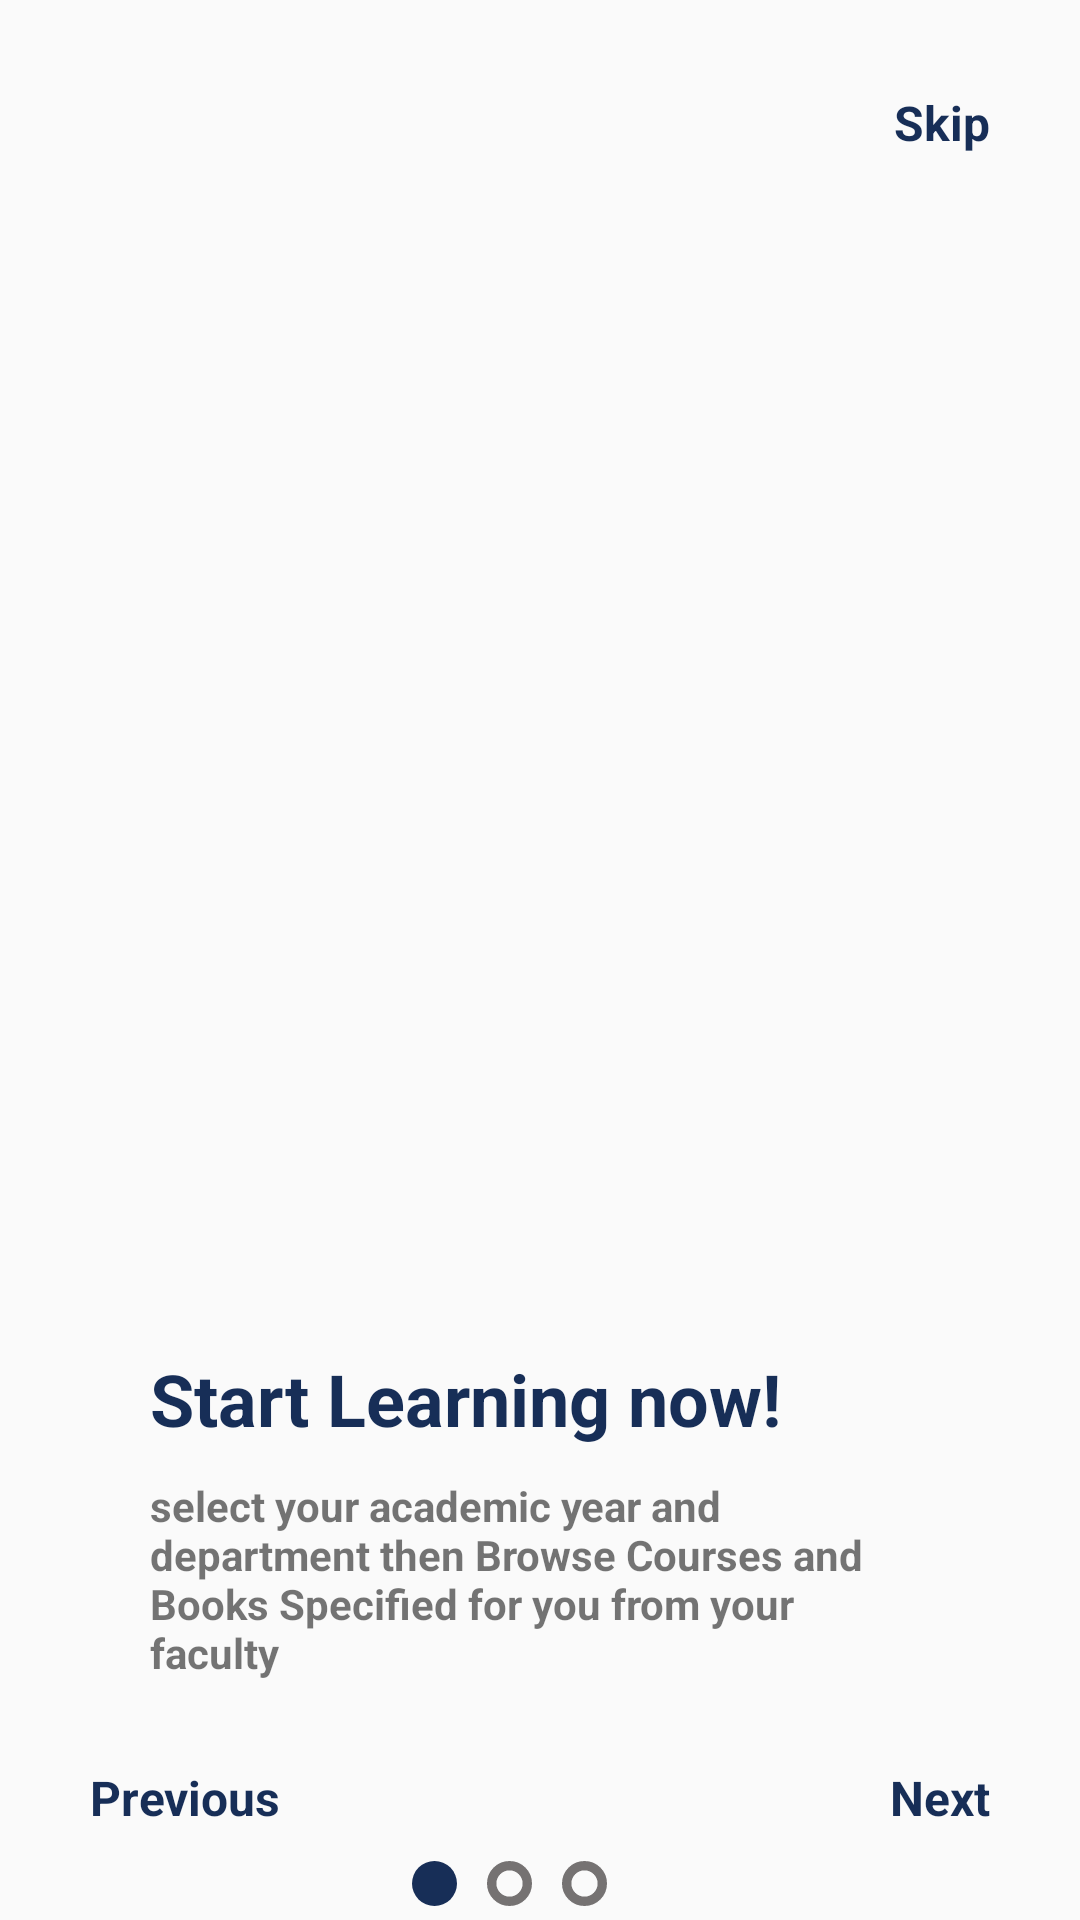

The Android layout XML behind this screen, and the referenced resources:
<!-- AndroidManifest.xml: application theme Theme.MyVideo -->
<!-- res/layout/slide_screen.xml -->
<?xml version="1.0" encoding="utf-8"?>

<androidx.constraintlayout.widget.ConstraintLayout xmlns:android="http://schemas.android.com/apk/res/android"
    xmlns:app="http://schemas.android.com/apk/res-auto"
    android:id="@+id/nex"
    android:elevation="0dp"
    android:layout_width="match_parent"
    android:layout_height="match_parent"
    android:background="@color/background4">

    <ImageView
        android:id="@+id/slide_screen_image"
        android:layout_width="match_parent"
        android:layout_height="300sp"
        app:layout_constraintTop_toTopOf="parent"
        android:layout_marginTop="100sp"
        android:paddingHorizontal="10sp"
        app:srcCompat="@drawable/story1" />

    <TextView
        android:id="@+id/btn_skip"
        android:layout_width="wrap_content"
        android:layout_height="wrap_content"
        app:layout_constraintTop_toTopOf="parent"
        app:layout_constraintEnd_toEndOf="parent"
        android:text="Skip"
        android:layout_margin="30sp"
        android:textStyle="bold"
        android:textSize="16dp"
        android:textColor="@color/color1"
        />




    <TextView
        android:id="@+id/title"
        android:layout_width="wrap_content"
        android:layout_height="wrap_content"
        android:text="Start Learning now!"
        app:layout_constraintStart_toStartOf="parent"
        app:layout_constraintTop_toBottomOf="@id/slide_screen_image"
        android:layout_gravity="center"
        android:textColor="@color/color1"
        android:textStyle="bold"
        android:textSize="24sp"
        android:layout_margin="50sp"
        />

    <TextView
        android:id="@+id/desc"
        android:layout_width="wrap_content"
        android:layout_height="wrap_content"
        app:layout_constraintStart_toStartOf="parent"
        app:layout_constraintTop_toBottomOf="@id/title"
        android:layout_marginTop="10sp"
        android:text="select your academic year and department then Browse Courses and Books Specified for you from your faculty"
        app:layout_constraintEnd_toEndOf="parent"
        android:paddingHorizontal="50sp"
        android:textSize="14sp"
        android:textStyle="bold"
        />

    <LinearLayout
        android:layout_width="match_parent"
        android:layout_height="wrap_content"
        app:layout_constraintTop_toBottomOf="@id/desc"
        android:orientation="horizontal"
        android:layoutDirection="ltr"
        android:layout_marginHorizontal="20dp"
        android:layout_marginTop="60dp"
        android:gravity="center">


        <ImageView
            android:id="@+id/ind1"
            android:layout_width="15sp"
            android:layout_height="15sp"
            app:srcCompat="@drawable/selected"
            android:layout_marginEnd="10dp"/>

        <ImageView
            android:id="@+id/ind2"
            android:layout_width="15sp"
            android:layout_height="15sp"
            app:srcCompat="@drawable/unselected"
            android:layout_marginEnd="10dp" />

        <ImageView
            android:id="@+id/ind3"
            android:layout_width="15sp"
            android:layout_height="15sp"
            app:srcCompat="@drawable/unselected"
            android:layout_marginEnd="20dp"/>

    </LinearLayout>

    <TextView
        android:id="@+id/back"
        android:layout_width="wrap_content"
        android:layout_height="wrap_content"
        app:layout_constraintStart_toStartOf="parent"
        app:layout_constraintBottom_toBottomOf="parent"
        android:text="Previous"
        android:textStyle="bold"
        android:textSize="16dp"
        android:textColor="@color/color1"
        android:layout_margin="30sp"
        />

    <TextView
        android:id="@+id/next"
        android:layout_width="wrap_content"
        android:layout_height="wrap_content"
        app:layout_constraintEnd_toEndOf="parent"
        app:layout_constraintBottom_toBottomOf="parent"
        android:text="Next"
        android:textStyle="bold"
        android:textSize="16dp"
        android:textColor="@color/color1"
        android:layout_margin="30sp"
        />











</androidx.constraintlayout.widget.ConstraintLayout>
<!-- resources referenced by this layout -->
<resources>
  <color name="background4">#fafafa</color>
  <color name="color1">#172e57</color>
  <!-- drawable selected (drawable) -->
  <?xml version="1.0" encoding="utf-8"?>
  
  <selector xmlns:android="http://schemas.android.com/apk/res/android">
      <item>
          <shape android:shape="oval">
              <solid android:color="@color/color1"/>
              <size android:width="24dp"
                  android:height="24dp"/>
          </shape>
      </item>
  
  </selector>
  <!-- drawable unselected (drawable) -->
  <?xml version="1.0" encoding="utf-8"?>
  
  <selector xmlns:android="http://schemas.android.com/apk/res/android">
  <item>
      <shape android:shape="oval">
          <stroke android:color="#757272" android:width="5sp"/>
          <solid android:color="@color/background4"/>
          <size android:width="24dp"
              android:height="24dp"/>
      </shape>
  </item>
  
  </selector>
  <style name="Theme.MyVideo" parent="Theme.MaterialComponents.DayNight.NoActionBar">
          
          <item name="colorPrimary">@color/background2</item>
          <item name="colorPrimaryVariant">@color/background3</item>
          <item name="colorOnPrimary">@color/white</item>
          
          <item name="colorSecondary">@color/teal_200</item>
          <item name="colorSecondaryVariant">@color/teal_700</item>
          <item name="colorOnSecondary">@color/black</item>
          
          <item name="android:statusBarColor" tools:targetApi="l">?attr/colorPrimaryVariant</item>
          
      </style>
  <color name="background2">#0871d2</color>
  <color name="background3">#172e57</color>
  <color name="white">#FFFFFFFF</color>
  <color name="teal_200">#FF03DAC5</color>
  <color name="teal_700">#FF018786</color>
  <color name="black">#FF000000</color>
</resources>
